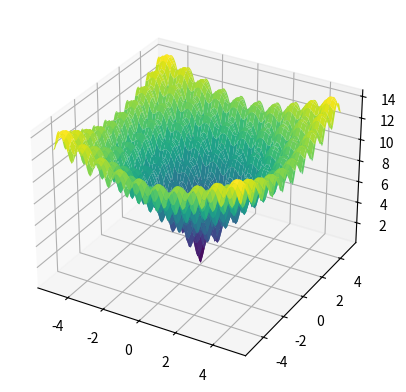

Python code for this plot:
import numpy as np
import matplotlib.pyplot as plt
from mpl_toolkits.mplot3d import Axes3D

def ackley(x, y):
    return -20 * np.exp(-0.2 * np.sqrt(0.5 * (x**2 + y**2))) - np.exp(0.5 * (np.cos(2 * np.pi * x) + np.cos(2 * np.pi * y))) + np.e + 20

x = np.linspace(-5, 5, 100)
y = np.linspace(-5, 5, 100)
x, y = np.meshgrid(x, y)
z = ackley(x, y)

fig = plt.figure()
ax = fig.add_subplot(111, projection='3d')
ax.plot_surface(x, y, z, cmap='viridis')
plt.show()